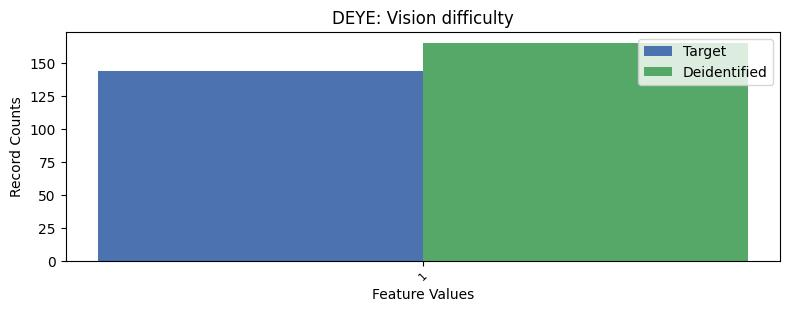

The table this chart was drawn from, first rows:
, DEYE, count_target, count_deidentified
0, 2, 7490, 7469
1, 1, 144, 165
